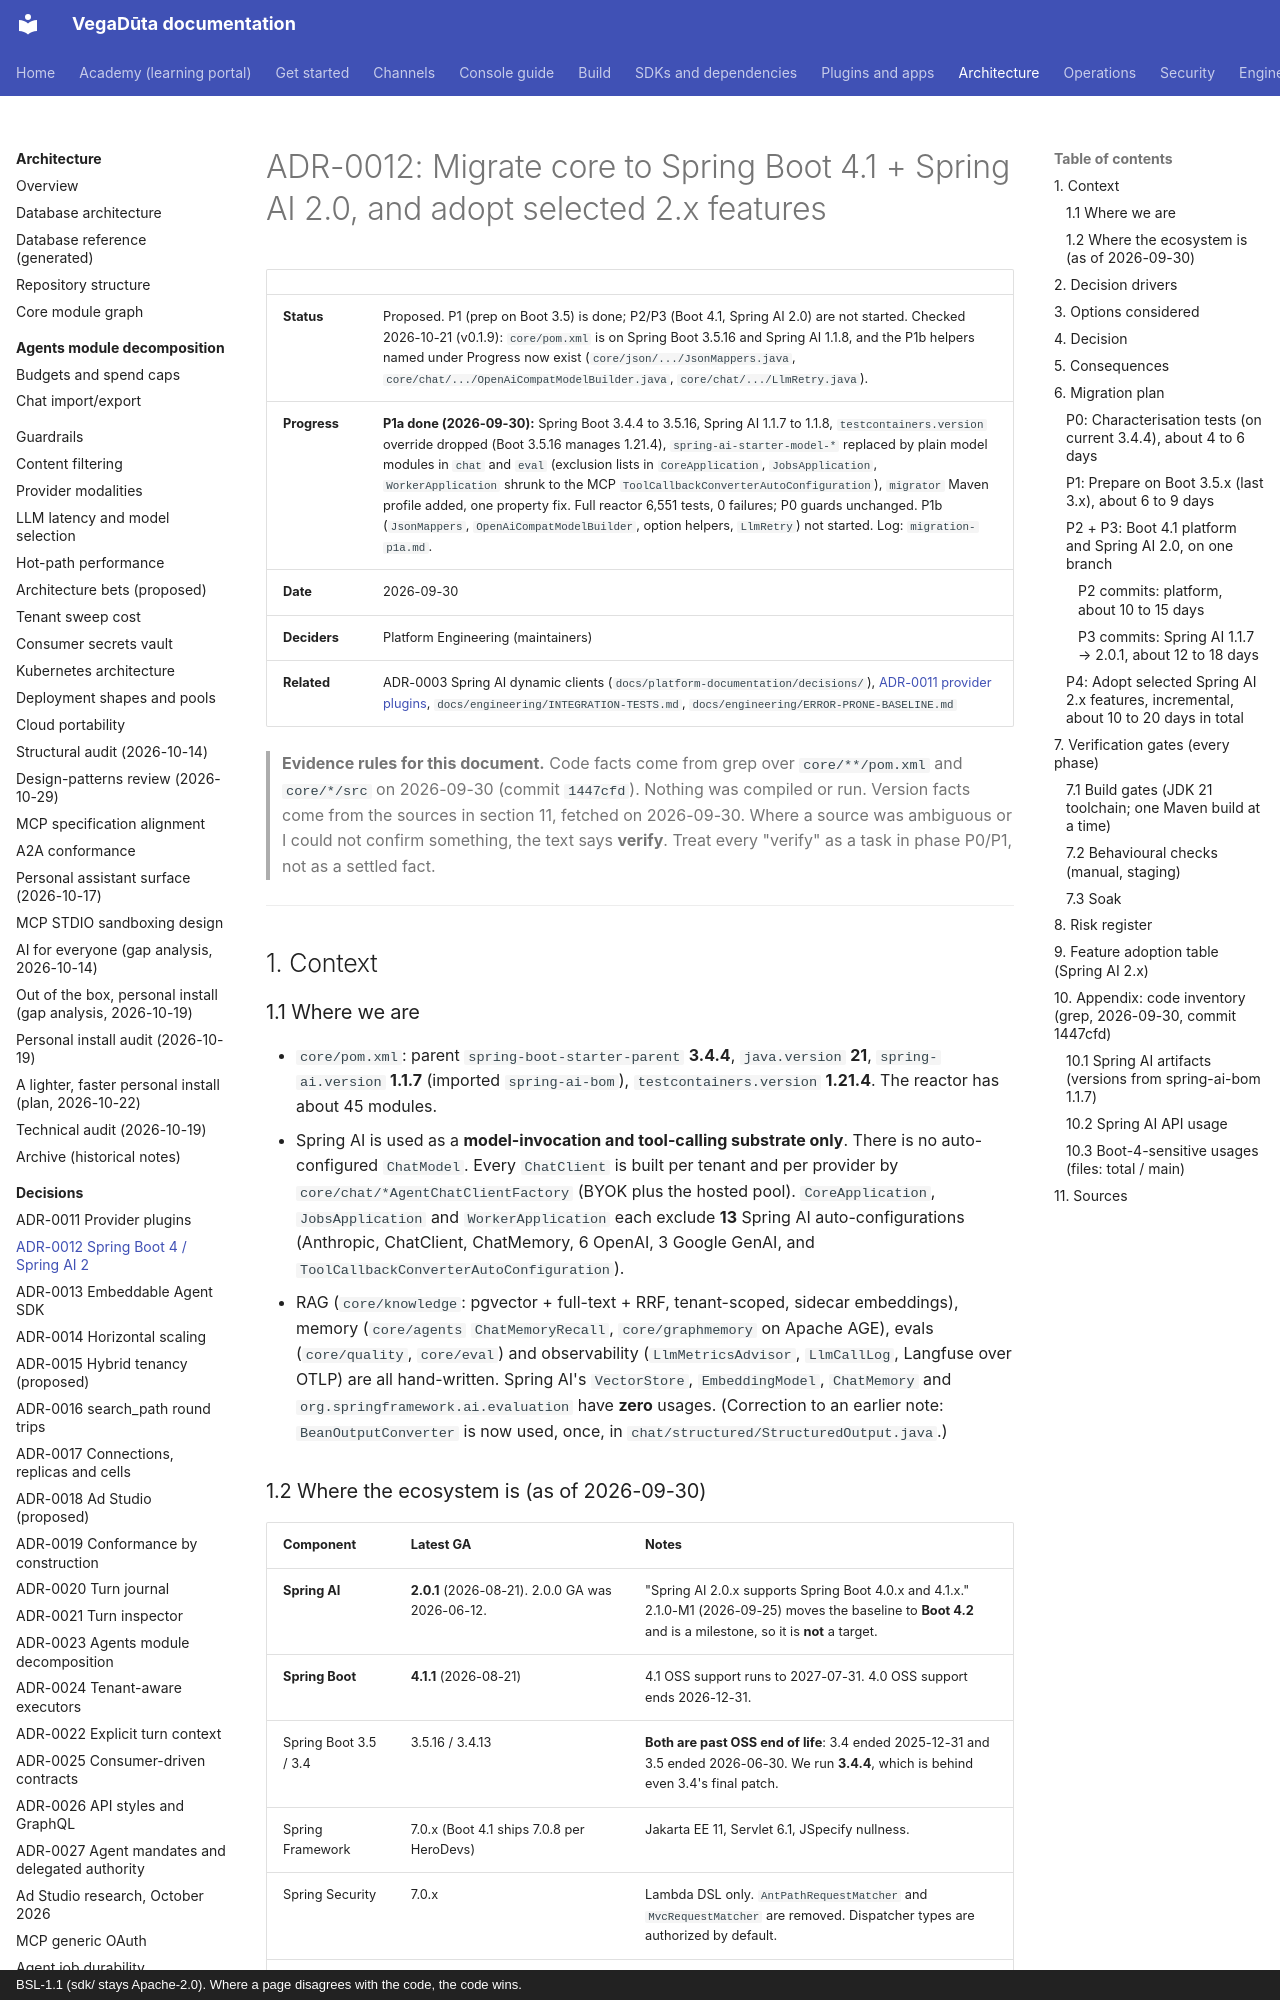

repository: CD-LC/vegaduta · page: architecture/ADR-0012-spring-ai-2-boot-4/index.html · generator: mkdocs · copyright: BSL-1.1 (sdk/ stays Apache-2.0). Where a page disagrees with the code, the code wins.

# ADR-0012: Migrate core to Spring Boot 4.1 + Spring AI 2.0, and adopt selected 2.x features

| | |
|---|---|
| **Status** | Proposed. P1 (prep on Boot 3.5) is done; P2/P3 (Boot 4.1, Spring AI 2.0) are not started. Checked 2026-10-21 (v0.1.9): `core/pom.xml` is on Spring Boot 3.5.16 and Spring AI 1.1.8, and the P1b helpers named under Progress now exist (`core/json/.../JsonMappers.java`, `core/chat/.../OpenAiCompatModelBuilder.java`, `core/chat/.../LlmRetry.java`). |
| **Progress** | **P1a done (2026-09-30):** Spring Boot 3.4.4 to 3.5.16, Spring AI 1.1.7 to 1.1.8, `testcontainers.version` override dropped (Boot 3.5.16 manages 1.21.4), `spring-ai-starter-model-*` replaced by plain model modules in `chat` and `eval` (exclusion lists in `CoreApplication`, `JobsApplication`, `WorkerApplication` shrunk to the MCP `ToolCallbackConverterAutoConfiguration`), `migrator` Maven profile added, one property fix. Full reactor 6,551 tests, 0 failures; P0 guards unchanged. P1b (`JsonMappers`, `OpenAiCompatModelBuilder`, option helpers, `LlmRetry`) not started. Log: `migration-p1a.md`. |
| **Date** | 2026-09-30 |
| **Deciders** | Platform Engineering (maintainers) |
| **Related** | ADR-0003 Spring AI dynamic clients (`docs/platform-documentation/decisions/`), [ADR-0011 provider plugins](ADR-0011-provider-plugins.md), `docs/engineering/INTEGRATION-TESTS.md`, `docs/engineering/ERROR-PRONE-BASELINE.md` |

> **Evidence rules for this document.** Code facts come from grep over `core/**/pom.xml` and `core/*/src`
> on 2026-09-30 (commit `1447cfd`). Nothing was compiled or run. Version facts come from the sources
> in section 11, fetched on 2026-09-30. Where a source was ambiguous or I could not confirm something,
> the text says **verify**. Treat every "verify" as a task in phase P0/P1, not as a settled fact.

---

## 1. Context

### 1.1 Where we are

- `core/pom.xml`: parent `spring-boot-starter-parent` **3.4.4**, `java.version` **21**,
  `spring-ai.version` **1.1.7** (imported `spring-ai-bom`), `testcontainers.version` **1.21.4**.
  The reactor has about 45 modules.
- Spring AI is used as a **model-invocation and tool-calling substrate only**. There is no
  auto-configured `ChatModel`. Every `ChatClient` is built per tenant and per provider by
  `core/chat/*AgentChatClientFactory` (BYOK plus the hosted pool). `CoreApplication`,
  `JobsApplication` and `WorkerApplication` each exclude **13** Spring AI auto-configurations
  (Anthropic, ChatClient, ChatMemory, 6 OpenAI, 3 Google GenAI, and `ToolCallbackConverterAutoConfiguration`).
- RAG (`core/knowledge`: pgvector + full-text + RRF, tenant-scoped, sidecar embeddings), memory
  (`core/agents` `ChatMemoryRecall`, `core/graphmemory` on Apache AGE), evals (`core/quality`,
  `core/eval`) and observability (`LlmMetricsAdvisor`, `LlmCallLog`, Langfuse over OTLP) are all
  hand-written. Spring AI's `VectorStore`, `EmbeddingModel`, `ChatMemory` and `org.springframework.ai.evaluation`
  have **zero** usages. (Correction to an earlier note: `BeanOutputConverter` is now used, once, in
  `chat/structured/StructuredOutput.java`.)
